Run: headless pygame with SDL's dummy video driver; simulated clock (each Clock.tick advances the game by its frame time, no real sleeping); random seed 0; keys injected as events and as key.get_pressed() state; no mouse input.
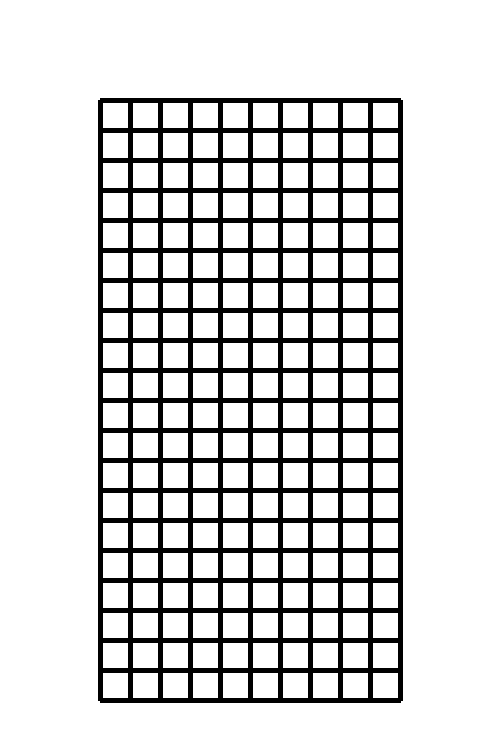
Frame 1 of 4 · flips 1–60 · no input
Frame 2 of 4 · flips 61–180 · tapped SPACE, RETURN · held RIGHT (→), D · screen unchanged from frame 1, image omitted
Frame 3 of 4 · flips 181–300 · held DOWN (↓), S · screen unchanged from frame 2, image omitted
Frame 4 of 4 · flips 301–420 · held LEFT (←), A, UP (↑), W · screen unchanged from frame 3, image omitted

The pygame program that drew these frames:

# Import and initialize the pygame library

import pygame
pygame.init()

# Set up the drawing window
screen = pygame.display.set_mode([500, 750])
screen.fill((255, 255, 255))

def fillSquareInGrid(x:int, y:int, c: pygame.Color):
    pygame.draw.rect(screen, c,(102 +(30*x), 102 +(30*y), 26, 26), 0)

def drawGrid():
    n = 100
    while n <= 400:
        pygame.draw.line(screen, (0, 0, 0), (n,100), (n,700), 5)
        pygame.draw.line(screen, (0, 0, 0), (100, 2*n - 100), (400, 2*n - 100), 5)
        if n != 400:
            pygame.draw.line(screen, (0, 0, 0), (100, 2*n - 70), (400, 2*n - 70), 5)
        n += 30

# Run until the user asks to quit
running = True
while running:
    for event in pygame.event.get():
        if event.type == pygame.QUIT:
            running = False
    # Fill the background with white
    screen.fill((255, 255, 255))
    drawGrid()

    # Flip the display
    pygame.display.flip()
    

# Done! Time to quit.
pygame.quit()
